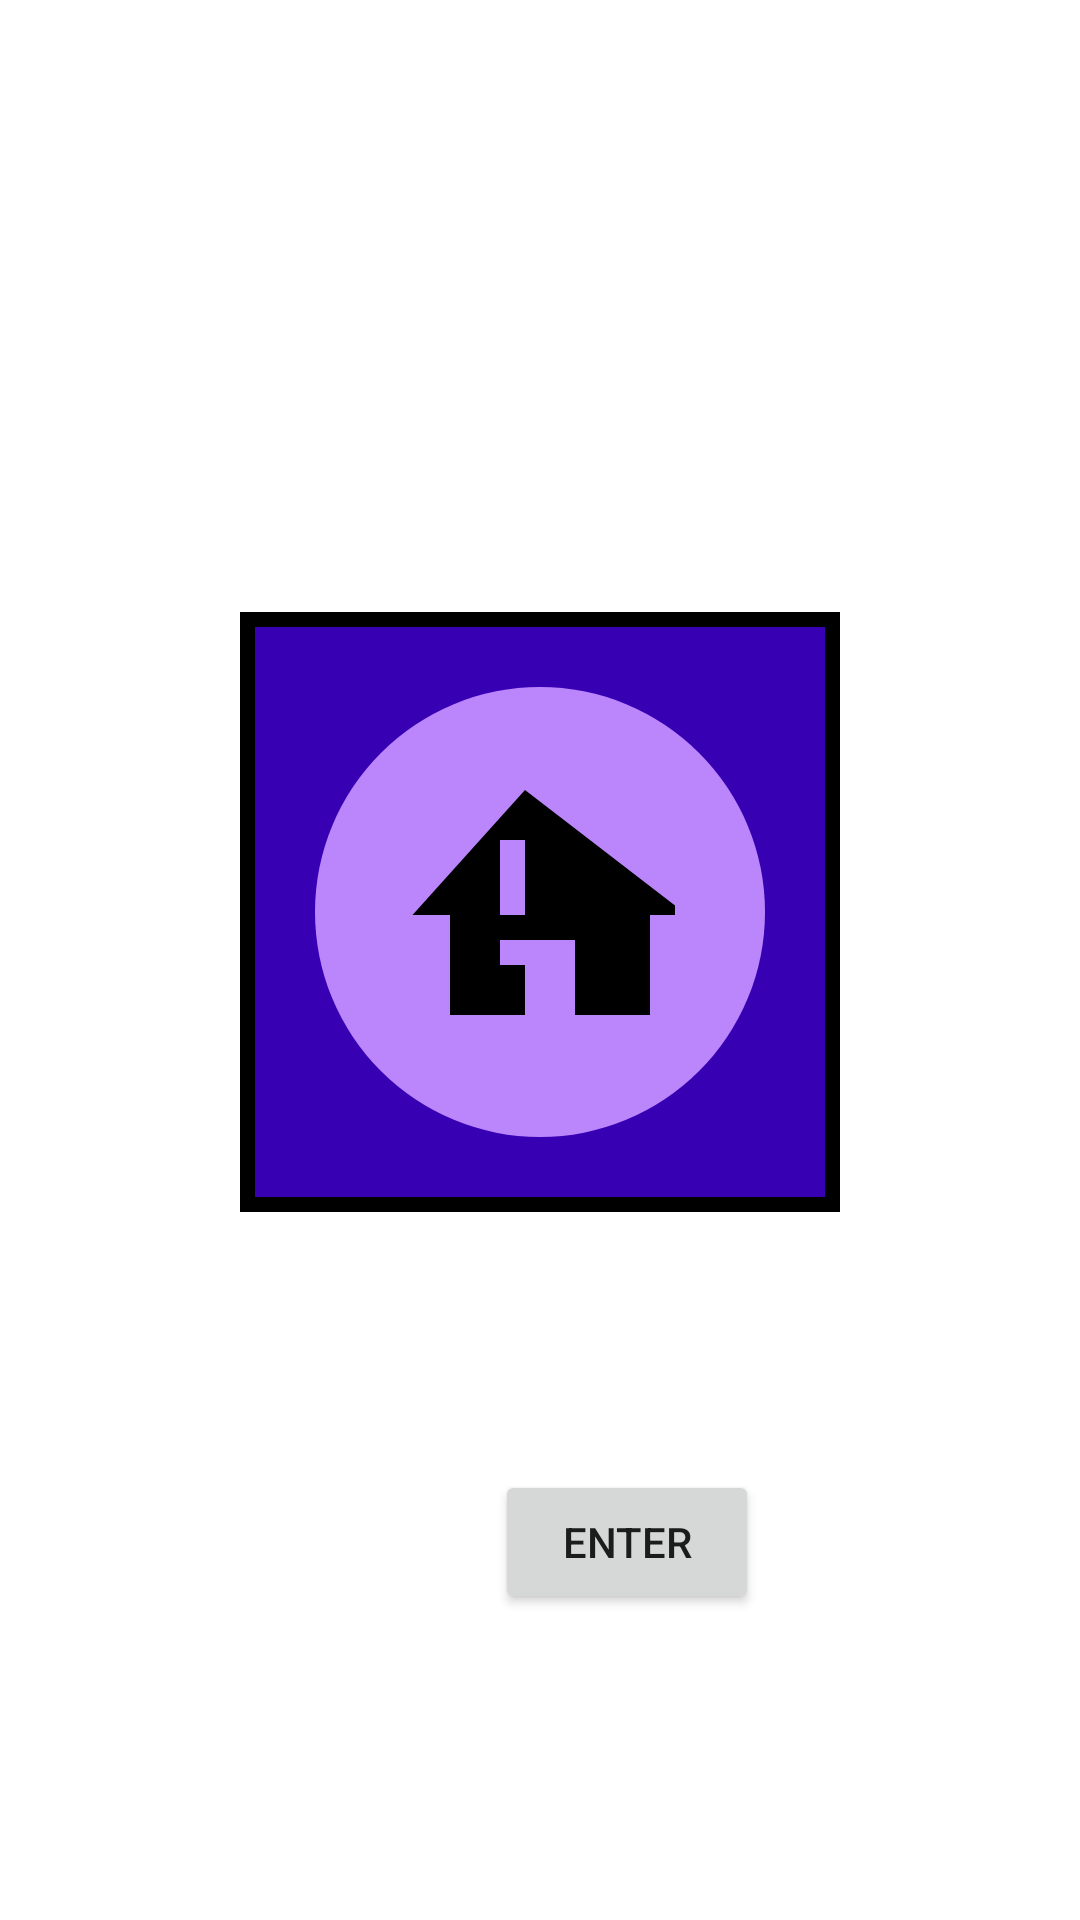

Reconstruct the res/layout file that produces this screen, plus the resources it refers to.
<!-- AndroidManifest.xml: activity theme Theme.Deliciadsouza_COMP304Lab2_Ex1 -->
<!-- res/layout/activity_main.xml -->
<?xml version="1.0" encoding="utf-8"?>
<LinearLayout
    xmlns:android="http://schemas.android.com/apk/res/android"
    xmlns:tools="http://schemas.android.com/tools"
    android:layout_width="match_parent"
    android:layout_height="match_parent"
    android:orientation="vertical"
    android:gravity="center"
    tools:context=".view.MainActivity">

    <FrameLayout
        android:layout_width="match_parent"
        android:layout_height="match_parent"
        android:gravity="center"
        tools:context=".MainActivity">

        
        <ImageView
            android:layout_width="200dp"
            android:layout_height="200dp"
            android:layout_gravity="center"
            android:layout_marginBottom="16dp"
            android:src="@drawable/logo_square" />

        
        <ImageView
            android:layout_width="150dp"
            android:layout_height="150dp"
            android:layout_gravity="center"
            android:layout_marginBottom="16dp"
            android:src="@drawable/logo_circle" />

        
        <ImageView
            android:layout_width="100dp"
            android:layout_height="100dp"
            android:layout_gravity="center"
            android:layout_marginRight="5dp"
            android:layout_marginBottom="15dp"
            android:src="@drawable/logo_icon" />

        <Button
            android:id="@+id/btnEnter"
            android:layout_width="wrap_content"
            android:layout_height="wrap_content"
            android:layout_centerHorizontal="true"
            android:text="Enter"
            android:layout_marginLeft="165dp"
            android:layout_marginTop="490dp"/>
    </FrameLayout>

</LinearLayout>
<!-- resources referenced by this layout -->
<resources>
  <!-- drawable logo_circle (drawable) -->
  <?xml version="1.0" encoding="utf-8"?>
  <shape xmlns:android="http://schemas.android.com/apk/res/android"
      android:shape="oval">
      <gradient
          android:endColor="@color/purple_200"
          android:type="radial"/>
  </shape>
  <!-- drawable logo_icon (drawable) -->
  <?xml version="1.0" encoding="utf-8"?>
  <vector xmlns:android="http://schemas.android.com/apk/res/android"
      android:width="24dp"
      android:height="24dp"
      android:viewportWidth="24.0"
      android:viewportHeight="24.0">
  
      <path
          android:fillColor="#FF000000"
          android:pathData="M12,2L3,12h3v8h6v-6h4v6h6v-8h3L12,2zM12,16h-2v-2h2v2zM12,12h-2V6h2v6z"/>
  </vector>
  <!-- drawable logo_square (drawable) -->
  <?xml version="1.0" encoding="utf-8"?>
  <shape xmlns:android="http://schemas.android.com/apk/res/android"
      android:shape="rectangle">
      <solid android:color="@color/purple_700"/>
      <stroke android:width="5dp"
          android:color="@color/black"/>
      <size android:width="200dp"
          android:height="200dp"/>
  </shape>
  <style name="Theme.Deliciadsouza_COMP304Lab2_Ex1" parent="Theme.MaterialComponents.Light.DarkActionBar" />
  <color name="purple_200">#FFBB86FC</color>
  <color name="purple_700">#FF3700B3</color>
  <color name="black">#FF000000</color>
</resources>
